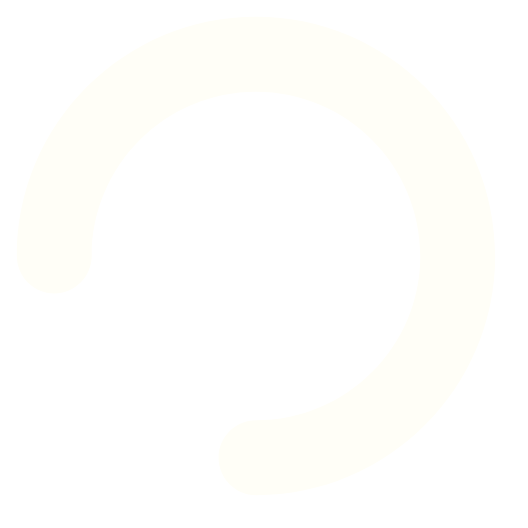
t = 0.00 s
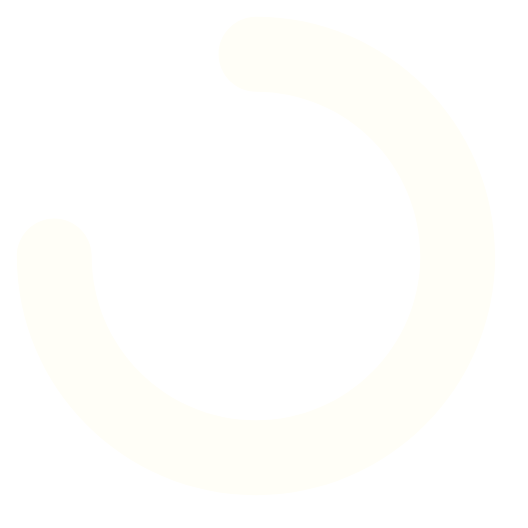
t = 0.25 s
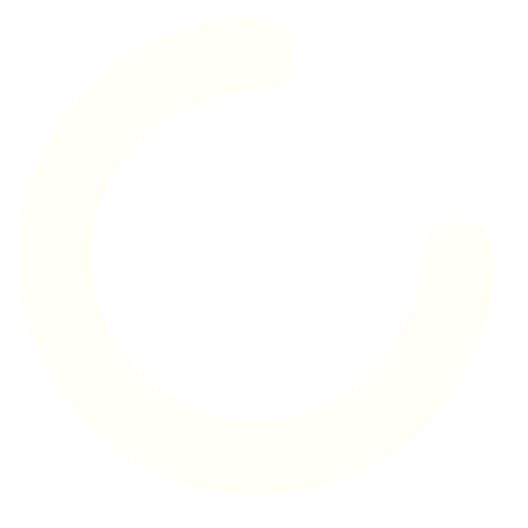
t = 0.50 s
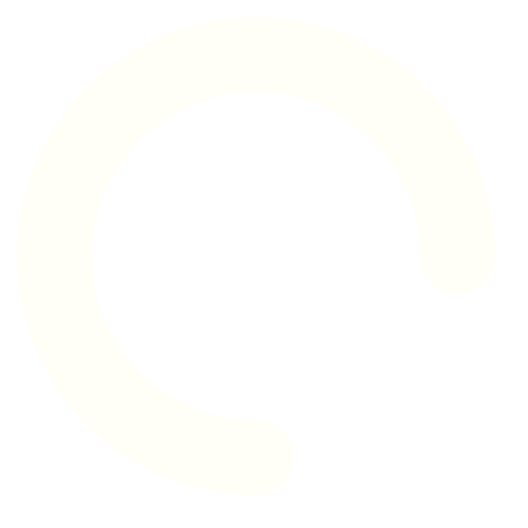
t = 0.75 s

The animated SVG that drew these frames (rendered in a browser with its animation timeline set to each time). Animation: 1 SMIL element (animateTransform=1); one cycle of 1.00 s, repeats indefinitely.

<svg version="1.1" xmlns="http://www.w3.org/2000/svg" x="0px" y="0px"  viewBox="0 0 273.6 273.6">
	<path fill="#fffef7" d="M136.8,264.6c-11,0-20-9-20-20s9-20,20-20c48.4,0,87.8-39.4,87.8-87.8c0-48.4-39.4-87.8-87.8-87.8C88.4,49,49,88.4,49,136.8c0,11-9,20-20,20s-20-9-20-20C9,66.3,66.3,9,136.8,9c70.5,0,127.8,57.3,127.8,127.8C264.6,207.3,207.3,264.6,136.8,264.6z"/><animateTransform attributeType="xml" attributeName="transform" type="rotate" from="-360" to="0" dur="1s" additive="sum" repeatCount="indefinite" />
</svg>
